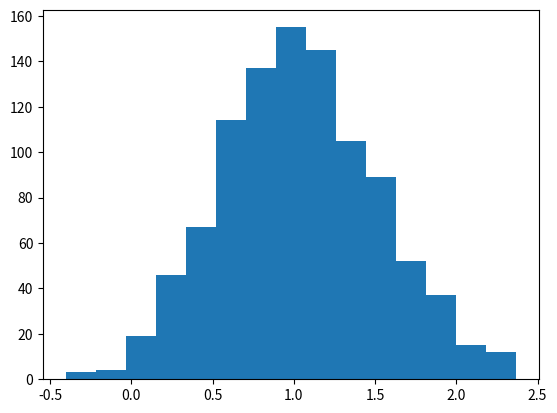

The matplotlib source for this figure:
import random #importar libreria para aleatorios

#Instalar con comando:
#python -m pip install -U pip
#python -m pip install -U matplotlib
import matplotlib.pyplot as plt #Graficos

#Generar aleatorio
print(random.randint(1,20)) #inicio 1 - Fin 20
print(random.randint(20,25))
print(random.randrange(10,100, 2)) #Avanza en dos(Pares)

#Reacomodar una lista al azar
lista = [1, 2, 3, 4, 5, 6, 7, 8, 9, 10]
print(lista)
print('Lista original ', lista)

random.shuffle(lista)
print('Lista mezclada', lista)

#Genera grafico Gauss
campana = [random.gauss(1,0.5) for i in range(1000)]
plt.hist(campana, bins=15)
plt.show()